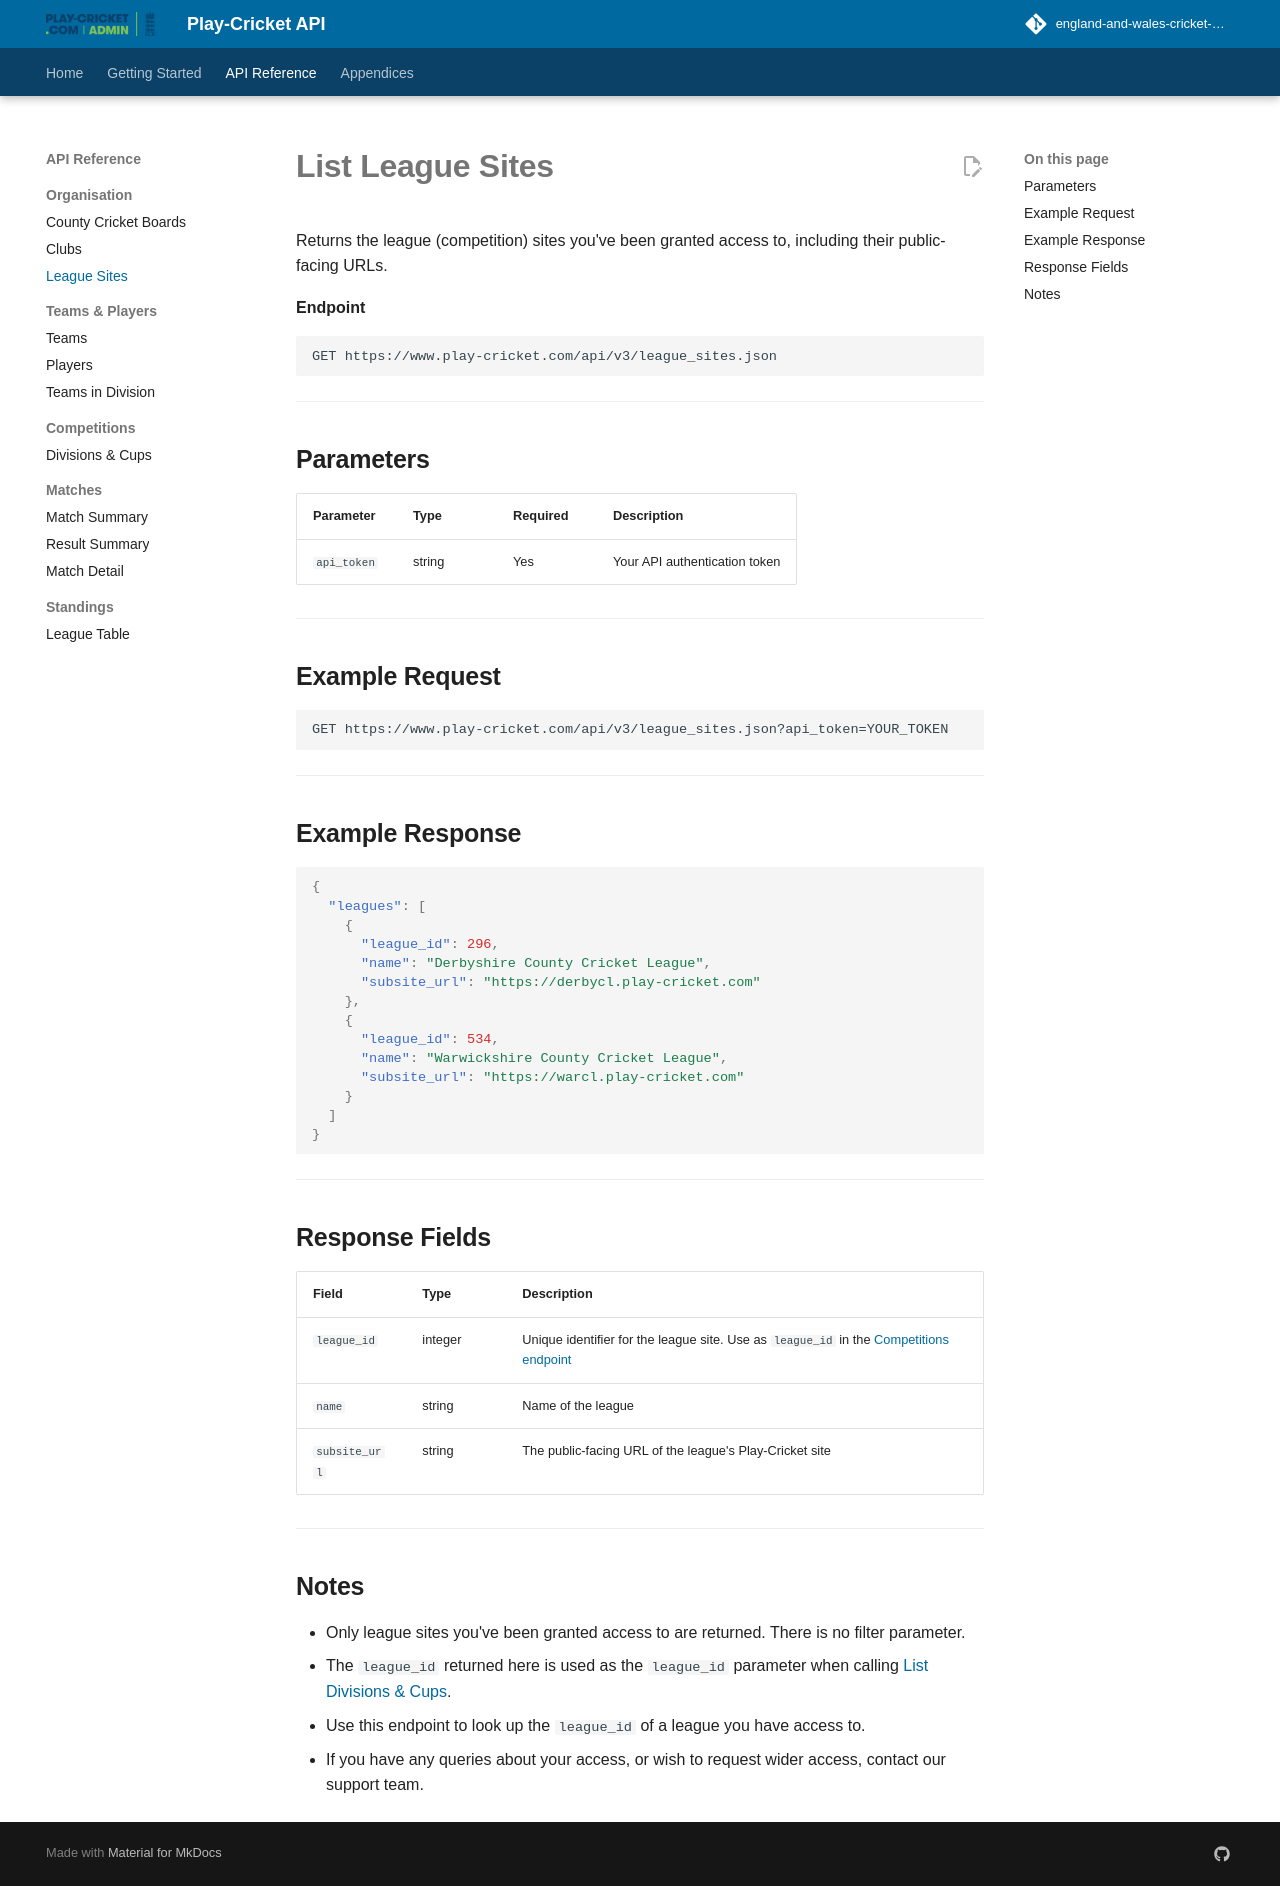

repository: england-and-wales-cricket-board/play-cricket-api-docs · page: reference/league-sites/index.html · generator: mkdocs

# List League Sites

Returns the league (competition) sites you've been granted access to, including their public-facing URLs.

**Endpoint**
```
GET https://www.play-cricket.com/api/v3/league_sites.json
```

---

## Parameters

| Parameter | Type | Required | Description |
|-----------|------|----------|-------------|
| `api_token` | string | Yes | Your API authentication token |

---

## Example Request

```
GET https://www.play-cricket.com/api/v3/league_sites.json?api_token=YOUR_TOKEN
```

---

## Example Response

```json
{
  "leagues": [
    {
      "league_id": 296,
      "name": "Derbyshire County Cricket League",
      "subsite_url": "https://derbycl.play-cricket.com"
    },
    {
      "league_id": 534,
      "name": "Warwickshire County Cricket League",
      "subsite_url": "https://warcl.play-cricket.com"
    }
  ]
}
```

---

## Response Fields

| Field | Type | Description |
|-------|------|-------------|
| `league_id` | integer | Unique identifier for the league site. Use as `league_id` in the [Competitions endpoint](./competitions.md) |
| `name` | string | Name of the league |
| `subsite_url` | string | The public-facing URL of the league's Play-Cricket site |

---

## Notes

- Only league sites you've been granted access to are returned. There is no filter parameter.
- The `league_id` returned here is used as the `league_id` parameter when calling [List Divisions & Cups](./competitions.md).
- Use this endpoint to look up the `league_id` of a league you have access to.
- If you have any queries about your access, or wish to request wider access, contact our support team.
